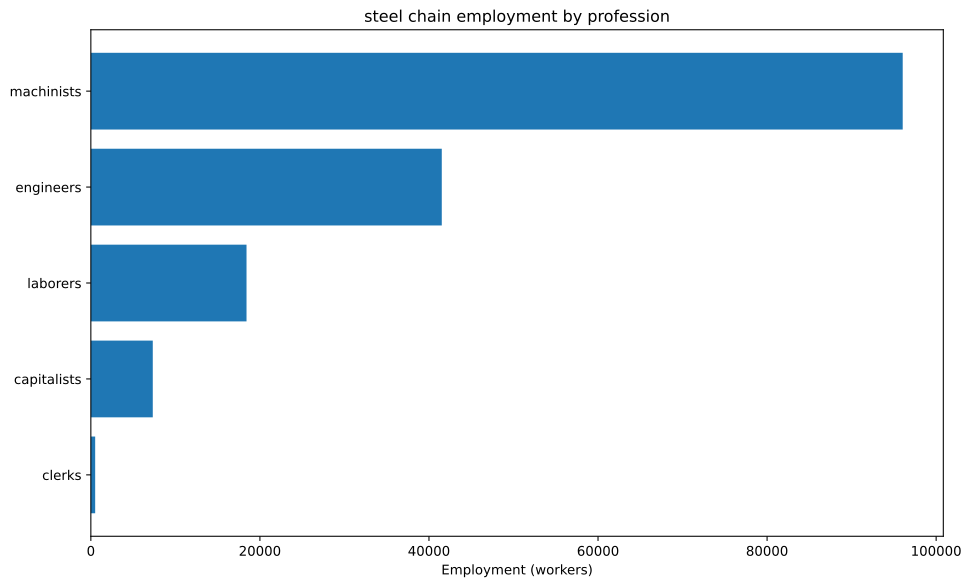

Values plotted in this chart, from the file beside it:
config, building, profession, employment
building_tooling_workshops+pm_steel+pm_a…, building_tooling_workshops, capitalists, 794.6
building_tooling_workshops+pm_steel+pm_a…, building_tooling_workshops, engineers, 3973
building_tooling_workshops+pm_steel+pm_a…, building_tooling_workshops, machinists, 7946
building_steel_mills+pm_open_hearth_proc…, building_steel_mills, capitalists, 1854
building_steel_mills+pm_open_hearth_proc…, building_steel_mills, engineers, 13904
building_steel_mills+pm_open_hearth_proc…, building_steel_mills, laborers, 9269
building_steel_mills+pm_open_hearth_proc…, building_steel_mills, machinists, 23173
building_motor_industry+pm_electric_engi…, building_motor_industry, capitalists, 138.5
building_motor_industry+pm_electric_engi…, building_motor_industry, engineers, 1385
building_motor_industry+pm_electric_engi…, building_motor_industry, laborers, 1385
building_motor_industry+pm_electric_engi…, building_motor_industry, machinists, 1385
building_coal_mine+pm_diesel_pump_buildi…, building_coal_mine, capitalists, 1032
building_coal_mine+pm_diesel_pump_buildi…, building_coal_mine, engineers, 5158
building_coal_mine+pm_diesel_pump_buildi…, building_coal_mine, machinists, 15473
building_iron_mine+pm_diesel_pump_buildi…, building_iron_mine, capitalists, 2383
building_iron_mine+pm_diesel_pump_buildi…, building_iron_mine, engineers, 11917
building_iron_mine+pm_diesel_pump_buildi…, building_iron_mine, machinists, 35752
building_power_plant+pm_coal-fired_plant…, building_power_plant, capitalists, 123.9
building_power_plant+pm_coal-fired_plant…, building_power_plant, engineers, 1735
building_power_plant+pm_coal-fired_plant…, building_power_plant, laborers, 2478
building_power_plant+pm_coal-fired_plant…, building_power_plant, machinists, 1859
building_logging_camp+pm_electric_saw_mi…, building_logging_camp, capitalists, 238.4
building_logging_camp+pm_electric_saw_mi…, building_logging_camp, engineers, 1192
building_logging_camp+pm_electric_saw_mi…, building_logging_camp, laborers, 1192
building_logging_camp+pm_electric_saw_mi…, building_logging_camp, machinists, 2384
building_oil_rig+pm_combustion_derricks+…, building_oil_rig, capitalists, 250.2
building_oil_rig+pm_combustion_derricks+…, building_oil_rig, engineers, 2252
building_oil_rig+pm_combustion_derricks+…, building_oil_rig, machinists, 5004
building_railway+pm_electric_trains+pm_s…, building_railway, capitalists, 511.5
building_railway+pm_electric_trains+pm_s…, building_railway, clerks, 511.5
building_railway+pm_electric_trains+pm_s…, building_railway, laborers, 4092
building_railway+pm_electric_trains+pm_s…, building_railway, machinists, 3069
